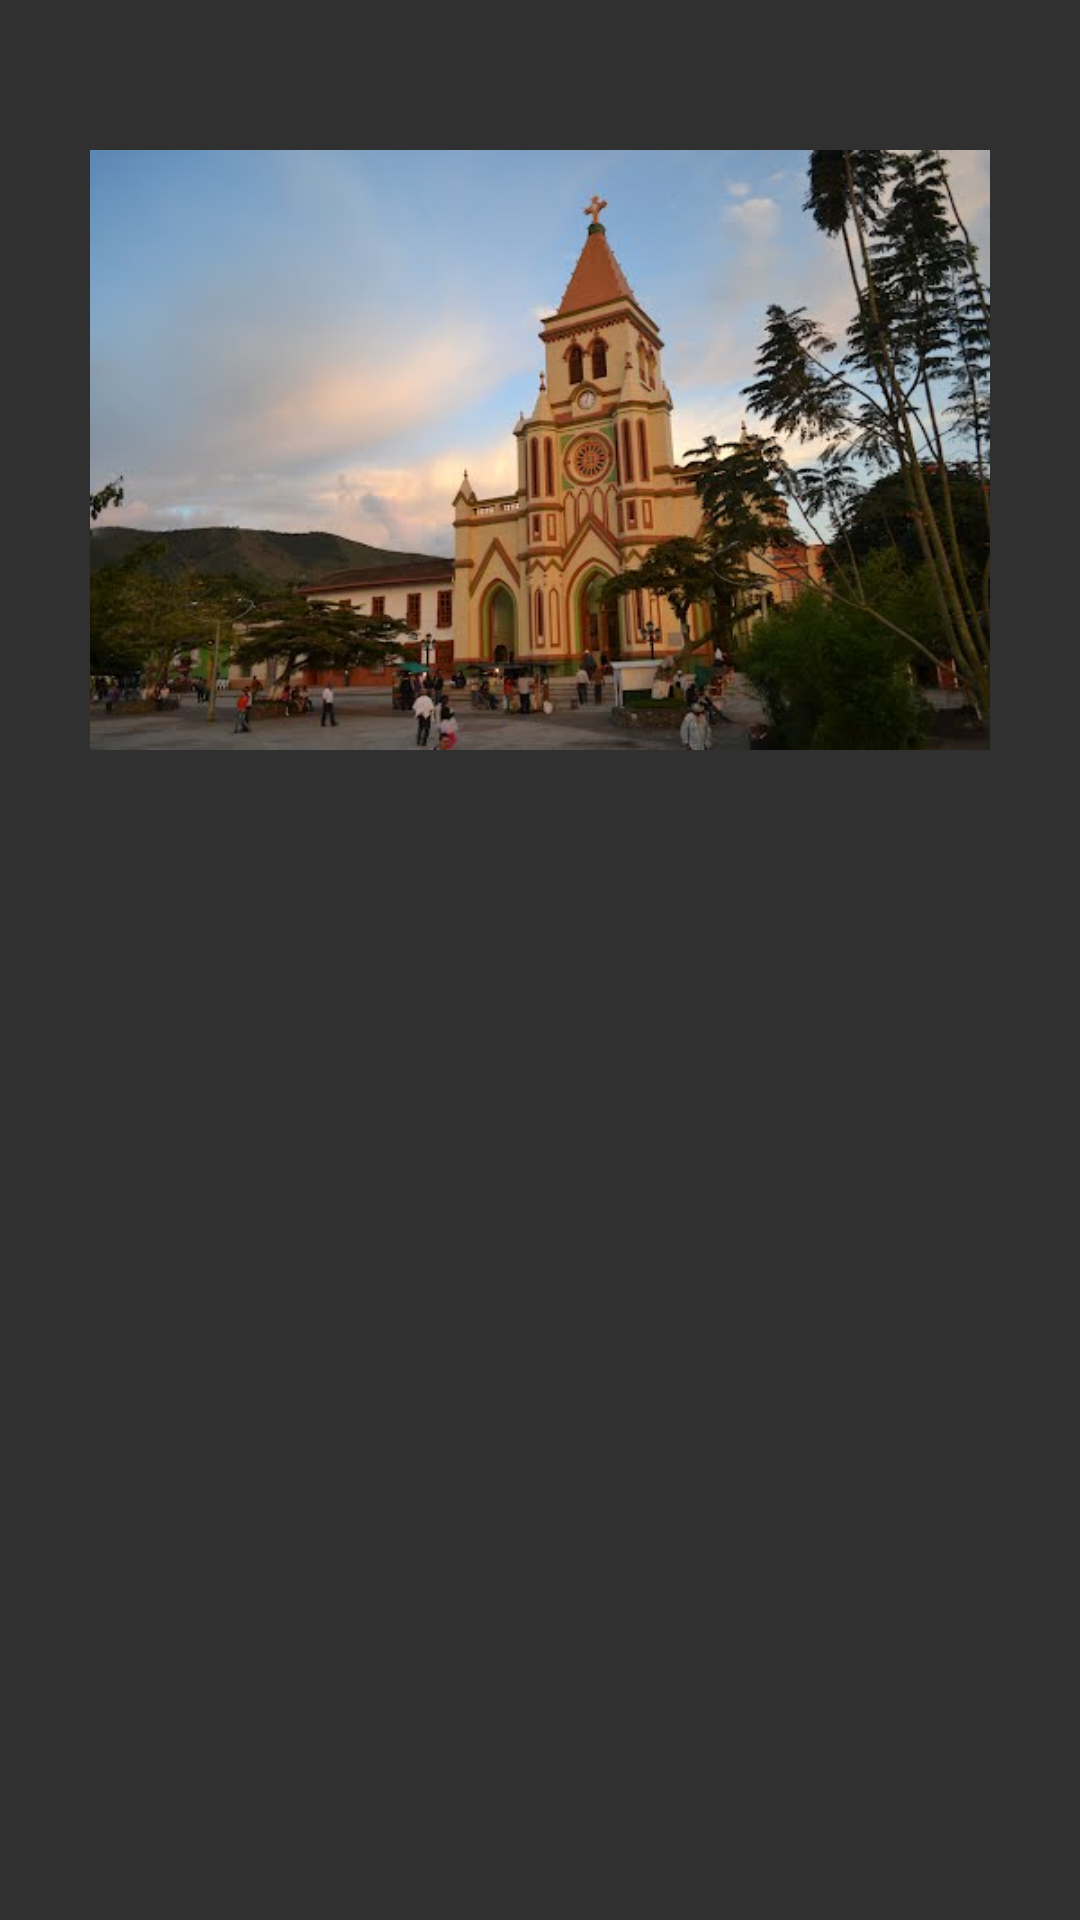

Produce the Android XML layout that renders to this screen, including the resource entries it uses.
<!-- AndroidManifest.xml: application theme Theme.AppCompat.DialogWhenLarge -->
<!-- res/layout/fragment_detail.xml -->
<FrameLayout xmlns:android="http://schemas.android.com/apk/res/android"
    xmlns:tools="http://schemas.android.com/tools" android:layout_width="match_parent"
    android:layout_height="match_parent"
    tools:context="com.example.cristian.practica_5_2.fragmentDetail">

<ImageView
    android:layout_width="fill_parent"
    android:layout_height="240dp"
    android:src="@drawable/urrao_iglesia_portada"
    android:layout_margin="30dp"/>

</FrameLayout>
<!-- resources referenced by this layout -->
<resources>
  <!-- drawable urrao_iglesia_portada: jpg bitmap (drawable, 38119 bytes) -->
</resources>
